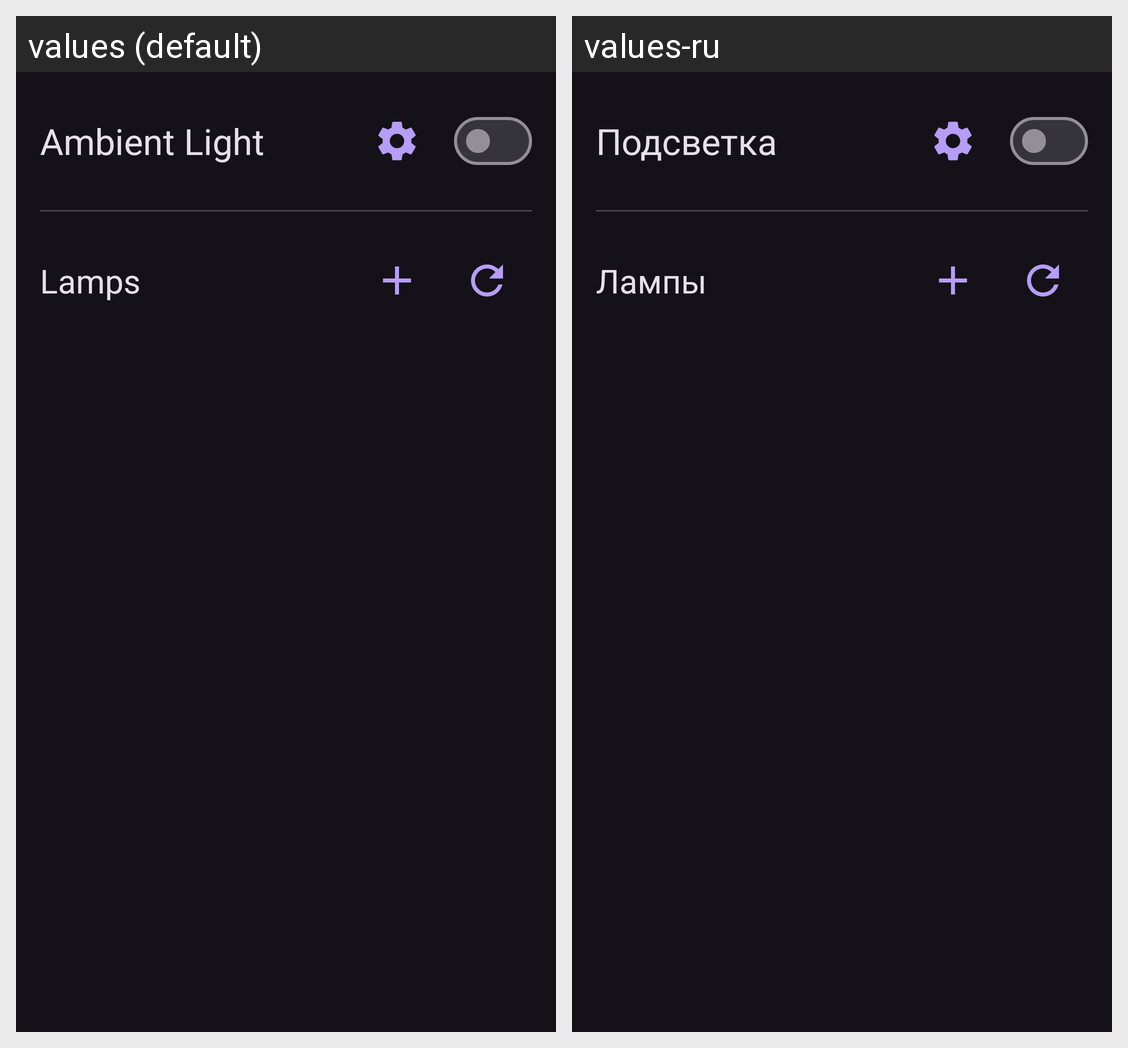

The same Android screen rendered under two of its app's locales, left to right. List the strings drawn on it with the default value and each locale's translation.
Android screen res/layout/activity_main.xml rendered under 2 locales, left to right: values (default), values-ru. Device: Nexus 5 (rendered at 1080×1920; each locale shown at half size, 540×960, under a caption strip naming it); theme Theme.AmbientLight.
Strings drawn on this screen, with the default value and each locale's value (text and hints the layout hard-codes, and strings that could not be matched under every locale, appear in the picture but are not listed):

ambient_light
  values: Ambient Light
  values-ru: Подсветка

lamps
  values: Lamps
  values-ru: Лампы
